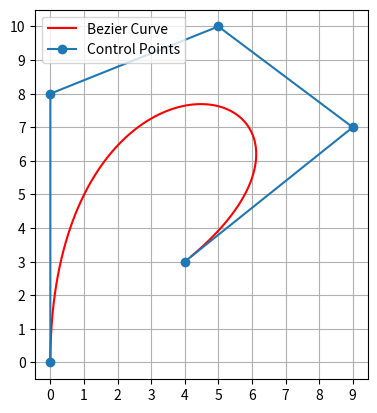
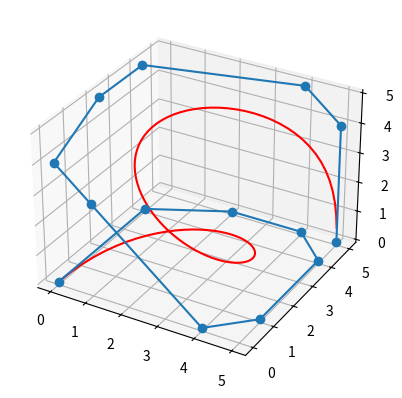

Source code (Python) for these figures, in order:
import numpy as np

class Bezier():                                         # Bezier curve class
    def two_point(self, p1, p2, t):
        '''
        p1, p2: two points, t: time parameter
                 
        '''                     
        return p1 + t*(p2 - p1)                         # return a point
    
    def point(self, points, t):                         # points: list of points, t: parameter
        new_point = []
        for i in range(len(points) - 1):
            new_point.append(self.two_point(points[i], points[i+1], t))
        return new_point                                # return a list of points
    
    def Curve(self, points, t):                         # points: list of points, t: parameter
        new_points = points
        while len(new_points) > 1:                      # Recursively solve the equation until there is only one point
            new_points = self.point(new_points, t)
        print(new_points)
        return new_points[0]                            # return a point
    
    def curve_nd(self, points, t):
        curve = np.array([[0.0] * len(points[0])])
        for tt in t:
            curve = np.append(curve, [self.Curve(points, tt)], axis=0)

        curve = np.delete(curve, 0, 0)                  # delete the first row
        return curve

import matplotlib.pyplot as plt
from mpl_toolkits.mplot3d import Axes3D

fig = plt.figure(dpi=128)
tt = np.arange(0, 1, 0.01)

def func_2d_test():
    control_points = np.array([[0, 0], [0, 8], [5, 10], [9, 7], [4, 3]])
    bezier = Bezier()
    test_set_1 = bezier.curve_nd(control_points, tt)

    plt.xticks([ ii for ii in range(-20, 20)]), plt.yticks([ ii for ii in range(-20, 20)])
    plt.gca().set_aspect('equal', adjustable='box')
    plt.grid(axis='both')

    plt.plot(test_set_1[:, 0], test_set_1[:, 1], 'r-', label='Bezier Curve')
    plt.plot(control_points[:, 0], control_points[:, 1], 'o-', label='Control Points')
    plt.legend(loc='upper left')
    plt.show()

def func_3d_test():
    cv = np.array([[0, 0, 0], [0, 4, 0], [2, 5, 0], [4, 5, 0], [5, 4, 0], [5, 1, 0], [4, 0, 0], [1, 0, 3], [0, 0, 4], [0, 2, 5], [0, 4, 5], [4, 5, 5], [5, 5, 4], [5, 5, 0]])
    bezier = Bezier()
    test_set_2 = bezier.curve_nd(cv, tt)
    fig = plt.figure(dpi=128)
    ax = fig.add_subplot(projection='3d')
    ax.plot(test_set_2[:, 0], test_set_2[:, 1], test_set_2[:, 2], 'r-', label='Bezier Curve')
    ax.plot(cv[:, 0], cv[:, 1], cv[:, 2], 'o-', label='Control Points')
    plt.show()
    
if __name__ == '__main__':
    func_2d_test()
    func_3d_test()